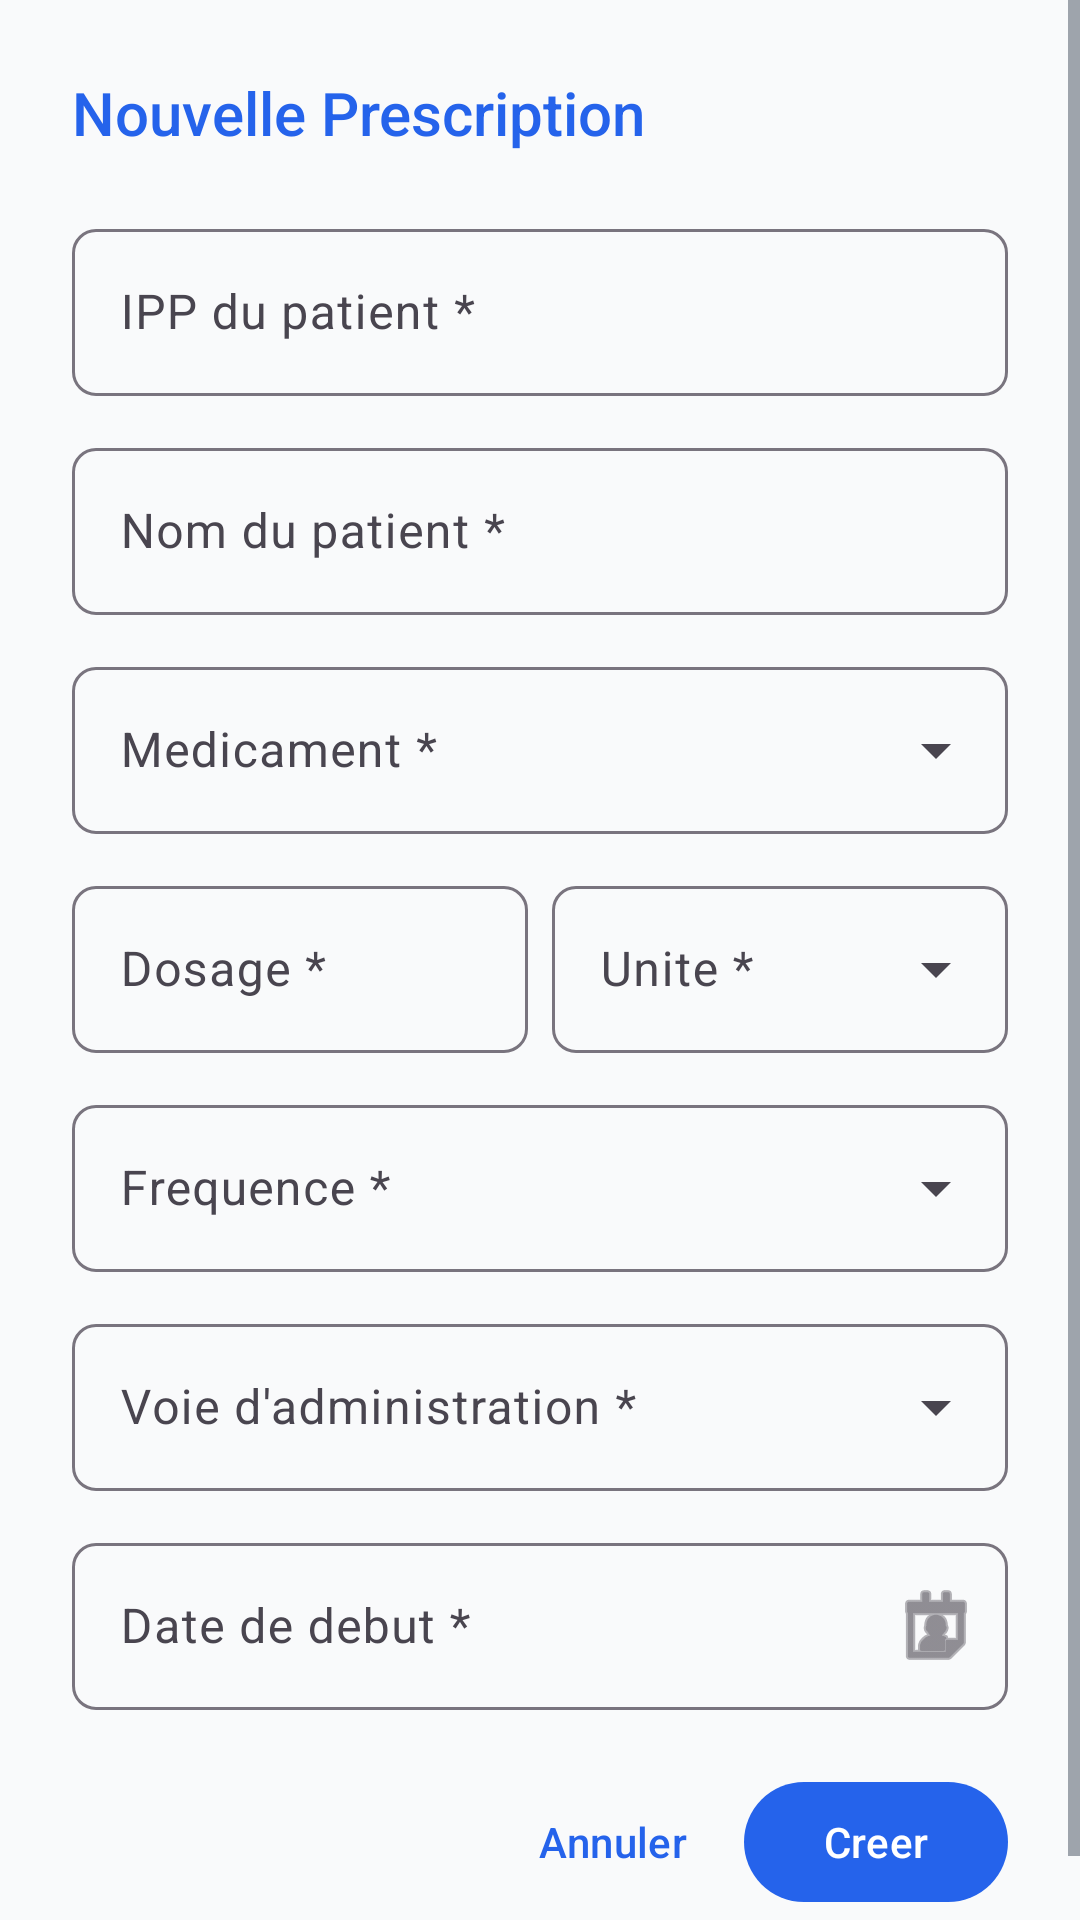

Layout XML and referenced resources for this Android screen:
<!-- AndroidManifest.xml: application theme Theme.PharmAlert -->
<!-- res/layout/dialog_create_prescription.xml -->
<?xml version="1.0" encoding="utf-8"?>
<ScrollView
    xmlns:android="http://schemas.android.com/apk/res/android"
    xmlns:app="http://schemas.android.com/apk/res-auto"
    android:layout_width="match_parent"
    android:layout_height="wrap_content">

    <LinearLayout
        android:layout_width="match_parent"
        android:layout_height="wrap_content"
        android:orientation="vertical"
        android:padding="24dp">

        <TextView
            android:layout_width="wrap_content"
            android:layout_height="wrap_content"
            android:text="Nouvelle Prescription"
            android:textSize="20sp"
            android:fontFamily="sans-serif-medium"
            android:textColor="?attr/colorPrimary"
            android:layout_marginBottom="20dp" />

        
        <com.google.android.material.textfield.TextInputLayout
            android:id="@+id/tilPatientIpp"
            style="@style/Widget.Material3.TextInputLayout.OutlinedBox"
            android:layout_width="match_parent"
            android:layout_height="wrap_content"
            android:hint="IPP du patient *"
            app:boxCornerRadiusBottomEnd="8dp"
            app:boxCornerRadiusBottomStart="8dp"
            app:boxCornerRadiusTopEnd="8dp"
            app:boxCornerRadiusTopStart="8dp">

            <com.google.android.material.textfield.TextInputEditText
                android:id="@+id/etPatientIpp"
                android:layout_width="match_parent"
                android:layout_height="wrap_content"
                android:textColor="?android:textColorPrimary"
                android:textColorHint="?android:textColorHint"
                android:inputType="text"
                android:maxLines="1" />

        </com.google.android.material.textfield.TextInputLayout>

        
        <com.google.android.material.textfield.TextInputLayout
            android:id="@+id/tilPatientName"
            style="@style/Widget.Material3.TextInputLayout.OutlinedBox"
            android:layout_width="match_parent"
            android:layout_height="wrap_content"
            android:layout_marginTop="12dp"
            android:hint="Nom du patient *"
            app:boxCornerRadiusBottomEnd="8dp"
            app:boxCornerRadiusBottomStart="8dp"
            app:boxCornerRadiusTopEnd="8dp"
            app:boxCornerRadiusTopStart="8dp">

            <com.google.android.material.textfield.TextInputEditText
                android:id="@+id/etPatientName"
                android:layout_width="match_parent"
                android:layout_height="wrap_content"
                android:textColor="?android:textColorPrimary"
                android:textColorHint="?android:textColorHint"
                android:inputType="textPersonName"
                android:maxLines="1" />

        </com.google.android.material.textfield.TextInputLayout>

        
        <com.google.android.material.textfield.TextInputLayout
            android:id="@+id/tilMedication"
            style="@style/Widget.Material3.TextInputLayout.OutlinedBox.ExposedDropdownMenu"
            android:layout_width="match_parent"
            android:layout_height="wrap_content"
            android:layout_marginTop="12dp"
            android:hint="Medicament *"
            app:boxCornerRadiusBottomEnd="8dp"
            app:boxCornerRadiusBottomStart="8dp"
            app:boxCornerRadiusTopEnd="8dp"
            app:boxCornerRadiusTopStart="8dp">

            <AutoCompleteTextView
                android:id="@+id/actvMedication"
                android:layout_width="match_parent"
                android:layout_height="wrap_content"
                android:textColor="?android:textColorPrimary"
                android:textColorHint="?android:textColorHint"
                android:inputType="none" />

        </com.google.android.material.textfield.TextInputLayout>

        
        <LinearLayout
            android:layout_width="match_parent"
            android:layout_height="wrap_content"
            android:orientation="horizontal"
            android:layout_marginTop="12dp">

            <com.google.android.material.textfield.TextInputLayout
                android:id="@+id/tilDosageValue"
                style="@style/Widget.Material3.TextInputLayout.OutlinedBox"
                android:layout_width="0dp"
                android:layout_height="wrap_content"
                android:layout_weight="1"
                android:layout_marginEnd="8dp"
                android:hint="Dosage *"
                app:boxCornerRadiusBottomEnd="8dp"
                app:boxCornerRadiusBottomStart="8dp"
                app:boxCornerRadiusTopEnd="8dp"
                app:boxCornerRadiusTopStart="8dp">

                <com.google.android.material.textfield.TextInputEditText
                    android:id="@+id/etDosageValue"
                    android:layout_width="match_parent"
                    android:layout_height="wrap_content"
                    android:textColor="?android:textColorPrimary"
                    android:textColorHint="?android:textColorHint"
                    android:inputType="numberDecimal"
                    android:maxLines="1" />

            </com.google.android.material.textfield.TextInputLayout>

            <com.google.android.material.textfield.TextInputLayout
                android:id="@+id/tilDosageUnit"
                style="@style/Widget.Material3.TextInputLayout.OutlinedBox.ExposedDropdownMenu"
                android:layout_width="0dp"
                android:layout_height="wrap_content"
                android:layout_weight="1"
                android:hint="Unite *"
                app:boxCornerRadiusBottomEnd="8dp"
                app:boxCornerRadiusBottomStart="8dp"
                app:boxCornerRadiusTopEnd="8dp"
                app:boxCornerRadiusTopStart="8dp">

                <AutoCompleteTextView
                    android:id="@+id/actvDosageUnit"
                    android:layout_width="match_parent"
                    android:layout_height="wrap_content"
                    android:textColor="?android:textColorPrimary"
                    android:textColorHint="?android:textColorHint"
                    android:inputType="none" />

            </com.google.android.material.textfield.TextInputLayout>

        </LinearLayout>

        
        <com.google.android.material.textfield.TextInputLayout
            android:id="@+id/tilFrequency"
            style="@style/Widget.Material3.TextInputLayout.OutlinedBox.ExposedDropdownMenu"
            android:layout_width="match_parent"
            android:layout_height="wrap_content"
            android:layout_marginTop="12dp"
            android:hint="Frequence *"
            app:boxCornerRadiusBottomEnd="8dp"
            app:boxCornerRadiusBottomStart="8dp"
            app:boxCornerRadiusTopEnd="8dp"
            app:boxCornerRadiusTopStart="8dp">

            <AutoCompleteTextView
                android:id="@+id/actvFrequency"
                android:layout_width="match_parent"
                android:layout_height="wrap_content"
                android:textColor="?android:textColorPrimary"
                android:textColorHint="?android:textColorHint"
                android:inputType="none" />

        </com.google.android.material.textfield.TextInputLayout>

        
        <com.google.android.material.textfield.TextInputLayout
            android:id="@+id/tilRoute"
            style="@style/Widget.Material3.TextInputLayout.OutlinedBox.ExposedDropdownMenu"
            android:layout_width="match_parent"
            android:layout_height="wrap_content"
            android:layout_marginTop="12dp"
            android:hint="Voie d'administration *"
            app:boxCornerRadiusBottomEnd="8dp"
            app:boxCornerRadiusBottomStart="8dp"
            app:boxCornerRadiusTopEnd="8dp"
            app:boxCornerRadiusTopStart="8dp">

            <AutoCompleteTextView
                android:id="@+id/actvRoute"
                android:layout_width="match_parent"
                android:layout_height="wrap_content"
                android:textColor="?android:textColorPrimary"
                android:textColorHint="?android:textColorHint"
                android:inputType="none" />

        </com.google.android.material.textfield.TextInputLayout>

        
        <com.google.android.material.textfield.TextInputLayout
            android:id="@+id/tilStartDate"
            style="@style/Widget.Material3.TextInputLayout.OutlinedBox"
            android:layout_width="match_parent"
            android:layout_height="wrap_content"
            android:layout_marginTop="12dp"
            android:hint="Date de debut *"
            app:endIconMode="custom"
            app:endIconDrawable="@android:drawable/ic_menu_my_calendar"
            app:boxCornerRadiusBottomEnd="8dp"
            app:boxCornerRadiusBottomStart="8dp"
            app:boxCornerRadiusTopEnd="8dp"
            app:boxCornerRadiusTopStart="8dp">

            <com.google.android.material.textfield.TextInputEditText
                android:id="@+id/etStartDate"
                android:layout_width="match_parent"
                android:layout_height="wrap_content"
                android:textColor="?android:textColorPrimary"
                android:textColorHint="?android:textColorHint"
                android:inputType="date"
                android:focusable="false"
                android:clickable="true"
                android:maxLines="1" />

        </com.google.android.material.textfield.TextInputLayout>

        
        <TextView
            android:id="@+id/tvError"
            android:layout_width="match_parent"
            android:layout_height="wrap_content"
            android:textColor="@color/severity_contraindicated"
            android:textSize="13sp"
            android:layout_marginTop="8dp"
            android:visibility="gone" />

        
        <ProgressBar
            android:id="@+id/progressBar"
            android:layout_width="wrap_content"
            android:layout_height="wrap_content"
            android:layout_gravity="center"
            android:layout_marginTop="12dp"
            android:visibility="gone" />

        
        <LinearLayout
            android:layout_width="match_parent"
            android:layout_height="wrap_content"
            android:orientation="horizontal"
            android:gravity="end"
            android:layout_marginTop="20dp">

            <com.google.android.material.button.MaterialButton
                android:id="@+id/btnCancel"
                style="@style/Widget.Material3.Button.TextButton"
                android:layout_width="wrap_content"
                android:layout_height="wrap_content"
                android:text="Annuler" />

            <com.google.android.material.button.MaterialButton
                android:id="@+id/btnSubmit"
                style="@style/Widget.PharmAlert.Button.Primary"
                android:layout_width="wrap_content"
                android:layout_height="wrap_content"
                android:text="Creer" />

        </LinearLayout>

    </LinearLayout>

</ScrollView>
<!-- resources referenced by this layout -->
<resources>
  <color name="severity_contraindicated">#EF4444</color>
  <style name="Widget.PharmAlert.Button.Primary" parent="Widget.Material3.Button">
          <item name="backgroundTint">@color/brand_600</item>
          <item name="android:textColor">@color/white</item>
      </style>
  <style name="Theme.PharmAlert" parent="Theme.Material3.Light.NoActionBar">
          <item name="colorPrimary">@color/brand_600</item>
          <item name="colorPrimaryVariant">@color/brand_700</item>
          <item name="colorOnPrimary">@color/white</item>
          <item name="colorSecondary">@color/brand_500</item>
          <item name="colorSecondaryVariant">@color/brand_400</item>
          <item name="colorOnSecondary">@color/white</item>
          <item name="android:statusBarColor">@color/brand_700</item>
          <item name="android:navigationBarColor">@color/white</item>
          <item name="android:windowBackground">@color/gray_50</item>
          
          <item name="textInputStyle">@style/Widget.PharmAlert.TextInputLayout</item>
          
          <item name="android:textColorPrimary">@color/gray_900</item>
          <item name="android:textColorSecondary">@color/gray_600</item>
          <item name="android:textColorHint">@color/gray_500</item>
      </style>
  <color name="brand_600">#2563EB</color>
  <color name="white">#FFFFFF</color>
  <color name="brand_700">#1D4ED8</color>
  <color name="brand_500">#3B82F6</color>
  <color name="brand_400">#60A5FA</color>
  <color name="gray_50">#F9FAFB</color>
  <style name="Widget.PharmAlert.TextInputLayout" parent="Widget.Material3.TextInputLayout.OutlinedBox">
          <item name="boxStrokeColor">@color/text_input_box_stroke</item>
          <item name="hintTextColor">@color/brand_600</item>
          <item name="android:textColorHint">@color/gray_500</item>
      </style>
  <color name="gray_900">#111827</color>
  <color name="gray_600">#4B5563</color>
  <color name="gray_500">#6B7280</color>
</resources>
